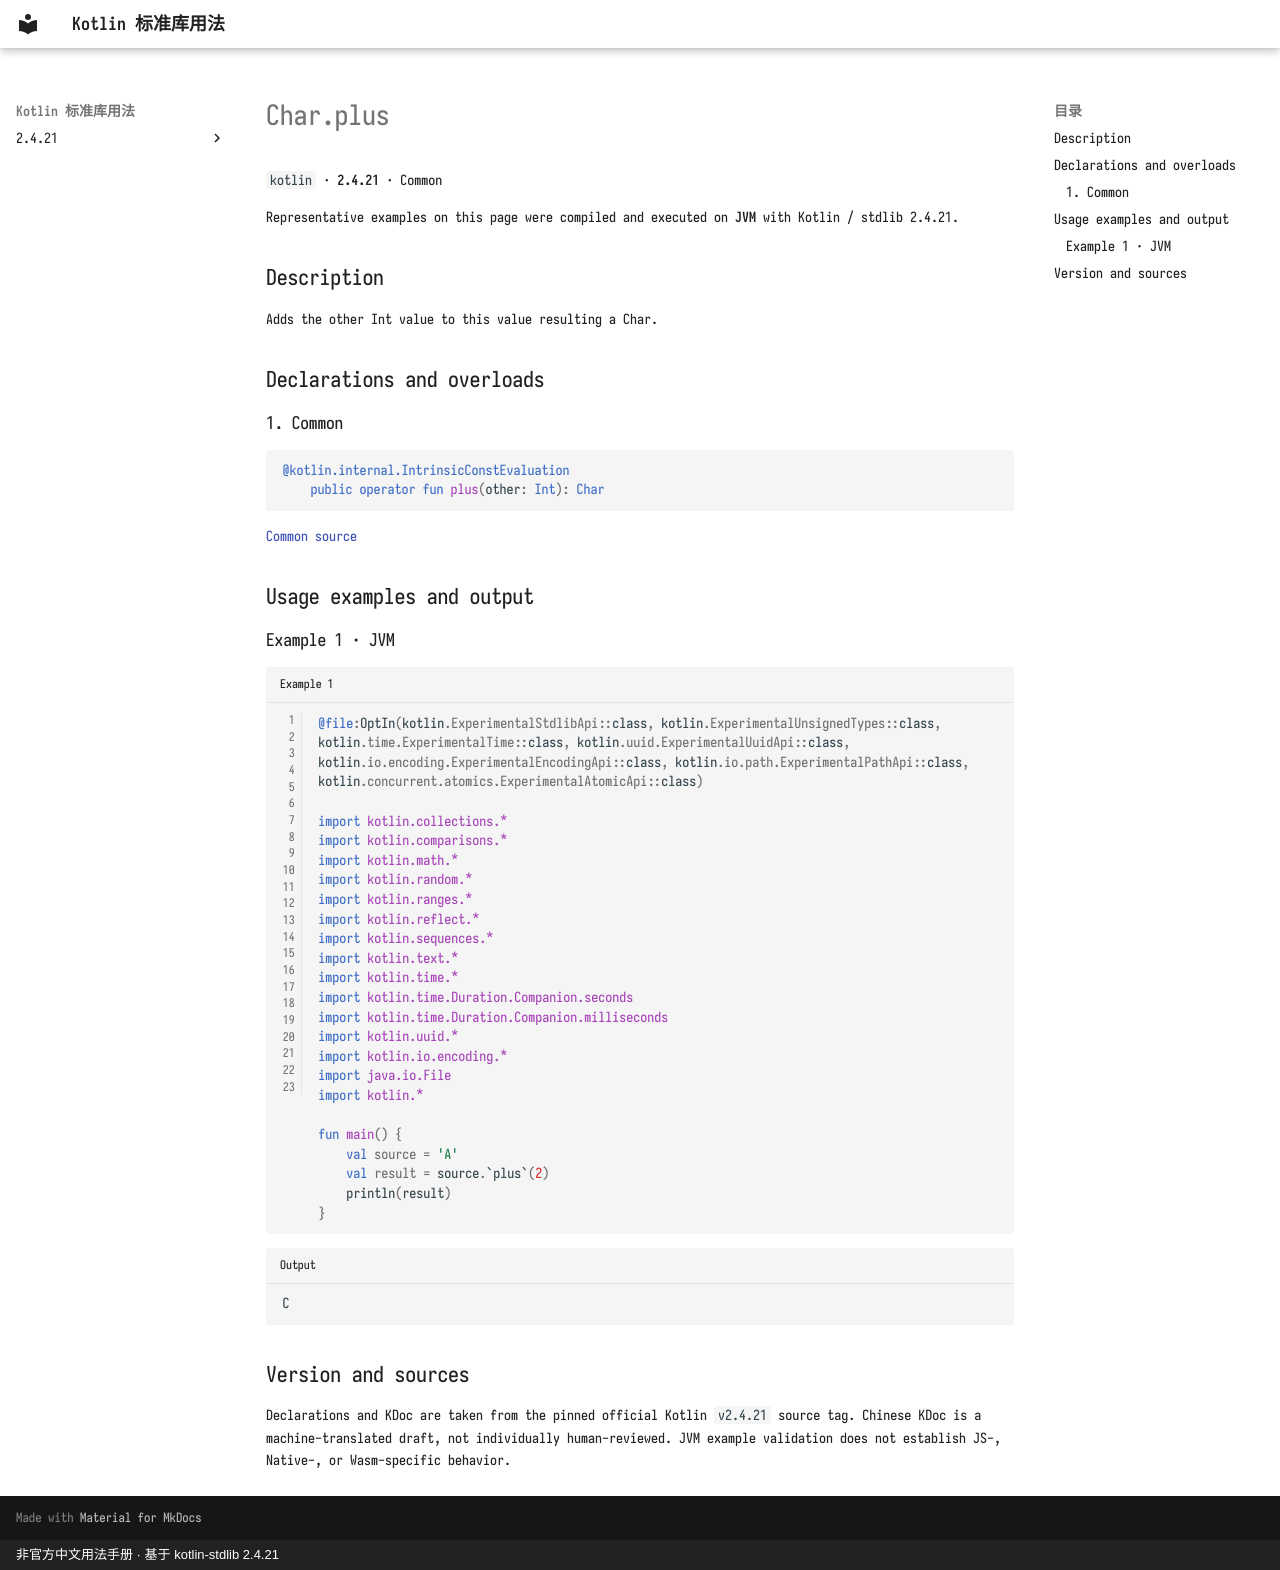

repository: oooooooko/kotlin-stdlib-docs · page: en/api/kotlin/char-plus--d283e3e5/index.html · generator: mkdocs · copyright: 非官方中文用法手册 · 基于 kotlin-stdlib 2.4.21

# Char.plus

`kotlin` · **2.4.21** · Common

Representative examples on this page were compiled and executed on **JVM** with Kotlin / stdlib 2.4.21.

## Description

Adds the other Int value to this value resulting a Char.

## Declarations and overloads

### 1. Common

```kotlin
@kotlin.internal.IntrinsicConstEvaluation
    public operator fun plus(other: Int): Char
```

[Common source](https://github.com/JetBrains/kotlin/blob/v2.4.21/libraries/stdlib/src/kotlin/Char.kt#L22)

## Usage examples and output

### Example 1 · JVM

```kotlin title="Example 1" linenums="1"
@file:OptIn(kotlin.ExperimentalStdlibApi::class, kotlin.ExperimentalUnsignedTypes::class, kotlin.time.ExperimentalTime::class, kotlin.uuid.ExperimentalUuidApi::class, kotlin.io.encoding.ExperimentalEncodingApi::class, kotlin.io.path.ExperimentalPathApi::class, kotlin.concurrent.atomics.ExperimentalAtomicApi::class)

import kotlin.collections.*
import kotlin.comparisons.*
import kotlin.math.*
import kotlin.random.*
import kotlin.ranges.*
import kotlin.reflect.*
import kotlin.sequences.*
import kotlin.text.*
import kotlin.time.*
import kotlin.time.Duration.Companion.seconds
import kotlin.time.Duration.Companion.milliseconds
import kotlin.uuid.*
import kotlin.io.encoding.*
import java.io.File
import kotlin.*

fun main() {
    val source = 'A'
    val result = source.`plus`(2)
    println(result)
}
```

```text title="Output"
C
```

## Version and sources

Declarations and KDoc are taken from the pinned official Kotlin `v2.4.21` source tag. Chinese KDoc is a machine-translated draft, not individually human-reviewed. JVM example validation does not establish JS-, Native-, or Wasm-specific behavior.
